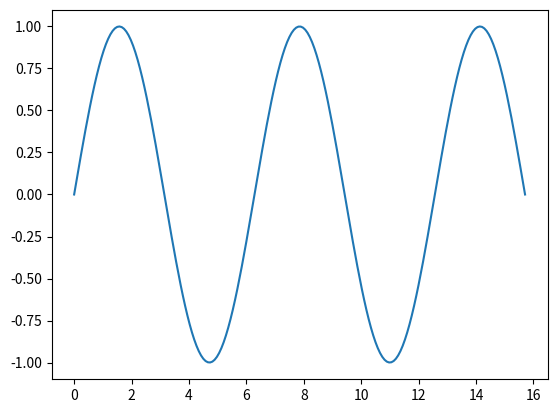

Write the Python code that produced this figure.
import matplotlib.pyplot as plt
import numpy as np

x = np.linspace(0, 5 * np.pi, 200)
y = np.sin(x)

fig, ax = plt.subplots()
ax.plot(x, y)
plt.show()


print('you have just closed the chart')
